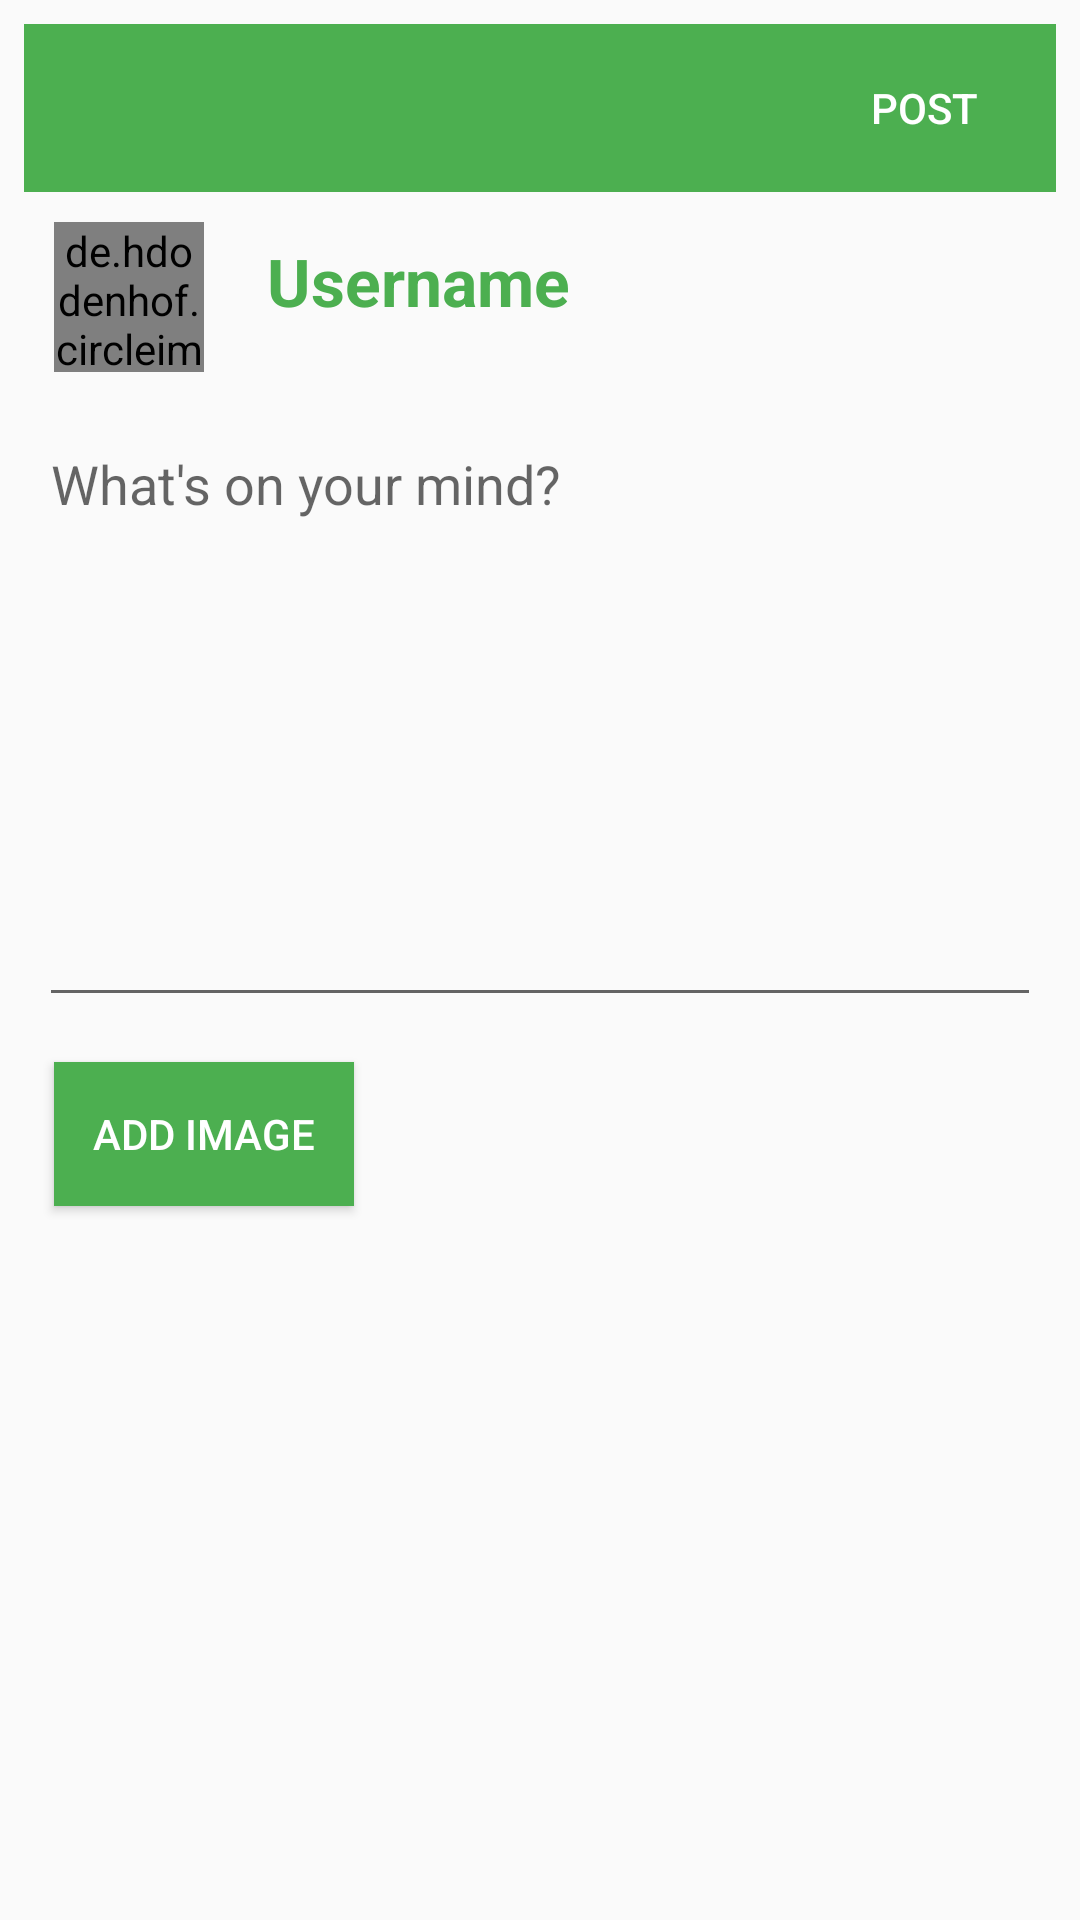

This screen was rendered from an Android layout file. Write that file and the resources it references.
<!-- AndroidManifest.xml: application theme AppTheme -->
<!-- res/layout/activity_post.xml -->
<?xml version="1.0" encoding="utf-8"?>
<RelativeLayout xmlns:android="http://schemas.android.com/apk/res/android"
    xmlns:app="http://schemas.android.com/apk/res-auto"
    xmlns:tools="http://schemas.android.com/tools"
    android:layout_width="match_parent"
    android:layout_height="match_parent"
    android:padding="8dp"
    tools:context=".PostActivity">

    <androidx.appcompat.widget.Toolbar
        android:layout_width="match_parent"
        android:layout_height="wrap_content"
        android:background="@color/colorPrimaryDark"
        android:id="@+id/toolbar"
        android:theme="@style/ThemeOverlay.AppCompat.Dark.ActionBar"
        app:popupTheme="@style/MenuStyle">
        <Button
            android:layout_width="wrap_content"
            android:layout_height="wrap_content"
            android:background="@android:color/transparent"
            android:text="Post"
            android:id="@+id/post_button"
            android:layout_gravity="end"
            android:layout_alignParentEnd="true"
            android:layout_alignParentRight="true"/>

    </androidx.appcompat.widget.Toolbar>

    <de.hdodenhof.circleimageview.CircleImageView
        android:layout_width="50dp"
        android:layout_height="50dp"
        android:id="@+id/profile_image"
        android:layout_margin="10dp"
        android:src="@mipmap/ic_launcher"
        android:layout_below="@id/toolbar"/>

    <TextView
        android:id="@+id/username"
        android:layout_width="wrap_content"
        android:layout_height="wrap_content"
        android:layout_alignParentTop="true"
        android:layout_marginStart="11dp"
        android:layout_marginLeft="11dp"
        android:layout_marginTop="71dp"
        android:layout_toEndOf="@id/profile_image"
        android:layout_toRightOf="@id/profile_image"
        android:text="Username"
        android:textColor="@color/colorPrimaryDark"
        android:textStyle="bold"
        android:textSize="22dp" />
    <EditText
        android:layout_width="match_parent"
        android:layout_below="@id/profile_image"
        android:id="@+id/status"
        android:layout_height="200dp"
        android:layout_margin="5dp"
        android:hint="What's on your mind?"
        android:gravity="top"/>
    <ImageView
        android:layout_width="100dp"
        android:layout_height="100dp"
        android:id="@+id/image"
        android:layout_margin="10dp"
        android:layout_below="@id/status"
        android:visibility="gone"/>
    <Button
        android:layout_width="100dp"
        android:layout_height="wrap_content"
        android:layout_below="@id/status"
        android:layout_margin="10dp"
        android:text="Add image"
        android:background="@color/colorPrimaryDark"
        android:id="@+id/add_img_button"
        android:textColor="#fff"/>

</RelativeLayout>
<!-- resources referenced by this layout -->
<resources>
  <color name="colorPrimaryDark">#4CAF50</color>
  <style name="MenuStyle" parent="Theme.AppCompat.Light">
          <item name="android:background">@android:color/white </item>
      </style>
  <style name="AppTheme" parent="Theme.AppCompat.Light.NoActionBar">
          
          <item name="colorPrimary">@color/colorPrimary</item>
          <item name="colorPrimaryDark">@color/colorPrimaryDark</item>
          <item name="colorAccent">@color/colorAccent</item>
      </style>
  <color name="colorPrimary">#8BC34A</color>
  <color name="colorAccent">#03DAC5</color>
</resources>
